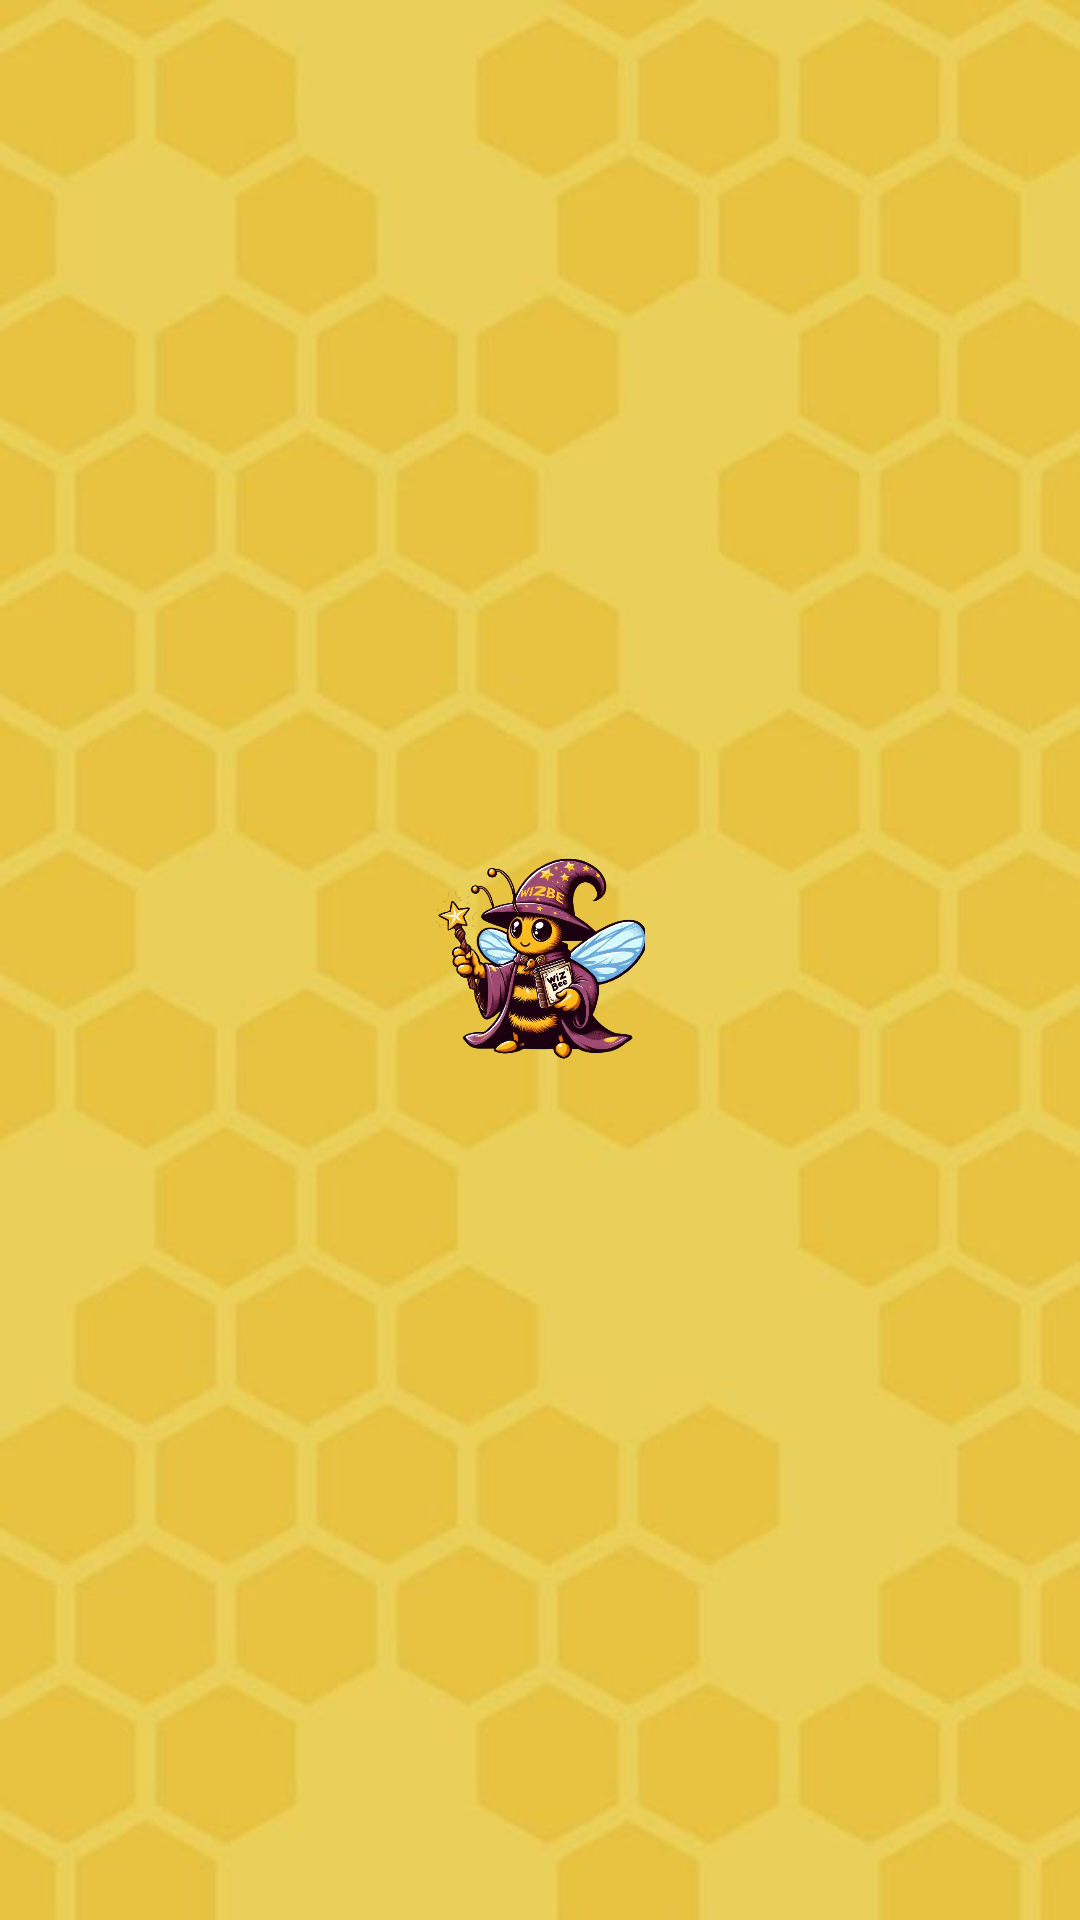

Reconstruct the res/layout file that produces this screen, plus the resources it refers to.
<!-- AndroidManifest.xml: application theme Theme.ProjectWizbee -->
<!-- res/layout/activity_splash_screen.xml -->
<?xml version="1.0" encoding="utf-8"?>
<RelativeLayout
    xmlns:android="http://schemas.android.com/apk/res/android"
    xmlns:tools="http://schemas.android.com/tools"
    android:layout_width="match_parent"
    android:layout_height="match_parent"
    android:background="@drawable/honey"
    android:gravity="center"
    tools:context=".SplashActivity">

    <ImageView
        android:id="@+id/bee"
        android:layout_width="70dp"
        android:layout_height="70dp"
        android:contentDescription="@string/todo"
        android:src="@drawable/bee" />

</RelativeLayout>
<!-- resources referenced by this layout -->
<resources>
  <!-- drawable bee: png bitmap (drawable-v24, 364094 bytes) -->
  <!-- drawable honey: jpg bitmap (drawable-v24, 23926 bytes) -->
  <string name="todo">TODO</string>
  <style name="Theme.ProjectWizbee" parent="Theme.MaterialComponents.DayNight.NoActionBar">
          
          <item name="colorPrimary">@color/purple_500</item>
          <item name="colorPrimaryVariant">@color/purple_700</item>
          <item name="colorOnPrimary">@color/white</item>
          
          <item name="colorSecondary">@color/teal_200</item>
          <item name="colorSecondaryVariant">@color/teal_700</item>
          <item name="colorOnSecondary">@color/black</item>
          
          <item name="android:statusBarColor">?attr/colorPrimaryVariant</item>
          
      </style>
  <color name="purple_500">#FF6200EE</color>
  <color name="purple_700">#FF3700B3</color>
  <color name="white">#FFFFFFFF</color>
  <color name="teal_200">#FF03DAC5</color>
  <color name="teal_700">#FF018786</color>
  <color name="black">#FF000000</color>
</resources>
